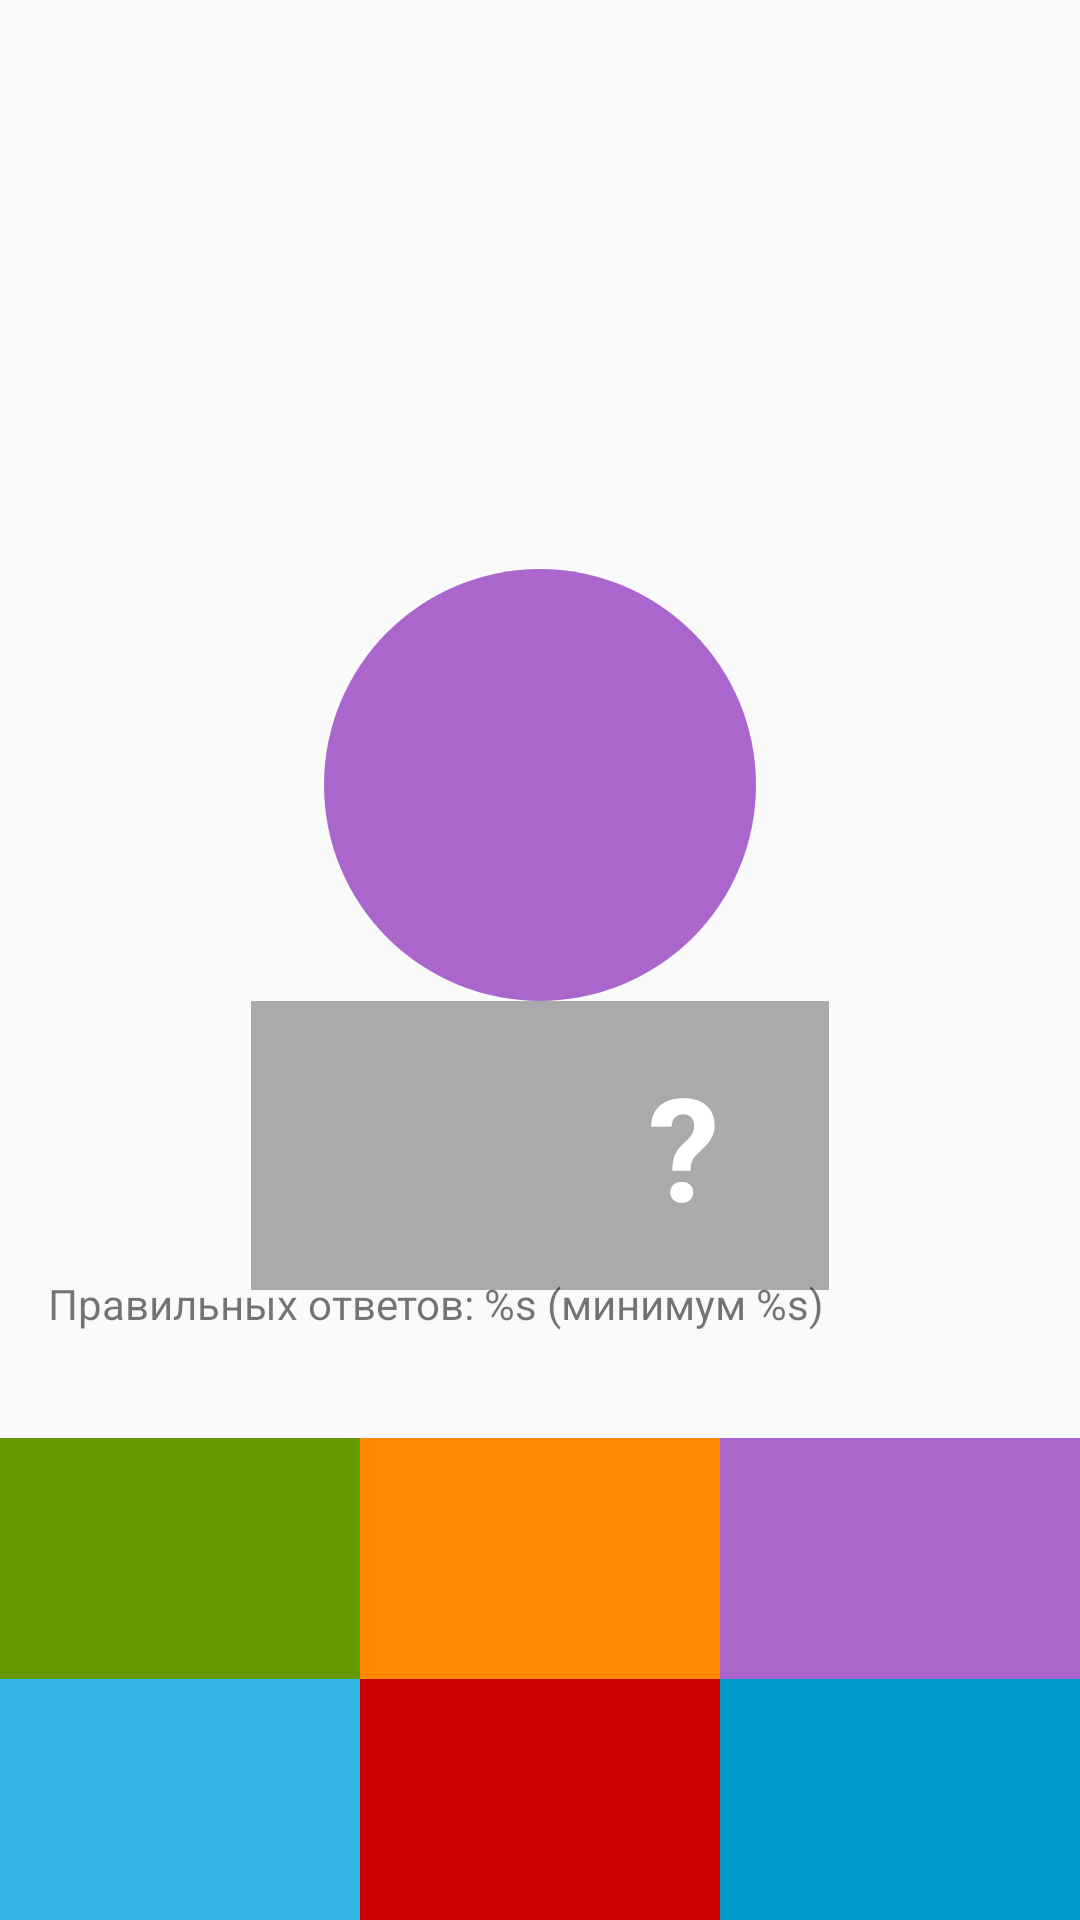

Write the Android layout XML for this screen, with the resource values it uses.
<!-- AndroidManifest.xml: application theme Theme.AppCompat.DayNight.NoActionBar -->
<!-- res/layout/fragment_game.xml -->
<?xml version="1.0" encoding="utf-8"?>
<androidx.constraintlayout.widget.ConstraintLayout xmlns:android="http://schemas.android.com/apk/res/android"
    xmlns:app="http://schemas.android.com/apk/res-auto"
    xmlns:tools="http://schemas.android.com/tools"
    android:layout_width="match_parent"
    android:layout_height="match_parent"
    tools:context=".presentation.GameFragment">

    <TextView
        android:id="@+id/tv_timer"
        android:layout_width="wrap_content"
        android:layout_height="wrap_content"
        android:layout_margin="8dp"
        android:textColor="@android:color/holo_purple"
        android:textSize="24sp"
        app:layout_constraintEnd_toEndOf="parent"
        app:layout_constraintStart_toStartOf="parent"
        app:layout_constraintTop_toTopOf="parent"
        tools:text="00:00" />

    <TextView
        android:id="@+id/tv_sum"
        style="@style/LargeWhiteText"
        android:layout_width="144dp"
        android:layout_height="144dp"
        android:layout_marginTop="140dp"
        android:background="@drawable/circle_background"
        app:layout_constraintBottom_toTopOf="@id/tv_left_number"
        app:layout_constraintEnd_toEndOf="parent"
        app:layout_constraintStart_toStartOf="parent"
        app:layout_constraintTop_toTopOf="parent"
        app:layout_constraintVertical_chainStyle="packed"
        tools:text="1" />

    <TextView
        android:id="@+id/tv_left_number"
        style="@style/LargeWhiteText"
        android:layout_width="0dp"
        android:layout_height="wrap_content"
        android:background="@android:color/darker_gray"
        app:layout_constraintBottom_toTopOf="@id/tv_option_1"
        app:layout_constraintDimensionRatio="1:1"
        app:layout_constraintEnd_toStartOf="@id/tv_question"
        app:layout_constraintHorizontal_chainStyle="packed"
        app:layout_constraintStart_toStartOf="parent"
        app:layout_constraintTop_toBottomOf="@id/tv_sum"
        tools:text="7" />

    <TextView
        android:id="@+id/tv_question"
        style="@style/LargeWhiteText"
        android:layout_width="0dp"
        android:layout_height="wrap_content"
        android:layout_marginTop="140dp"
        android:background="@android:color/darker_gray"
        android:text="?"
        app:layout_constraintBottom_toBottomOf="@id/tv_left_number"
        app:layout_constraintDimensionRatio="1:1"
        app:layout_constraintEnd_toEndOf="parent"
        app:layout_constraintStart_toEndOf="@id/tv_left_number"
        app:layout_constraintTop_toTopOf="@id/tv_left_number"
        app:layout_constraintVertical_bias="1.0" />

    <TextView
        android:id="@+id/tv_answers_progress"
        android:layout_width="match_parent"
        android:layout_height="wrap_content"
        android:text="@string/progress_answers"
        android:layout_margin="16dp"
        app:layout_constraintVertical_chainStyle="spread"
        app:layout_constraintTop_toBottomOf="@id/tv_left_number"
        app:layout_constraintBottom_toTopOf="@id/progress_bar"/>

    <ProgressBar
        android:id="@+id/progress_bar"
        style="?android:progressBarStyleHorizontal"
        android:layout_width="0dp"
        android:layout_height="wrap_content"
        android:layout_marginTop="24dp"
        android:max="100"
        android:secondaryProgressTint="@android:color/background_dark"
        app:layout_constraintBottom_toTopOf="@id/tv_option_2"
        app:layout_constraintEnd_toEndOf="parent"
        app:layout_constraintStart_toStartOf="parent"
        app:layout_constraintTop_toBottomOf="@id/tv_answers_progress"
        />

    <TextView
        android:id="@+id/tv_option_1"
        style="@style/OptionTextStyle"
        android:layout_width="0dp"
        android:layout_height="wrap_content"
        android:background="@android:color/holo_green_dark"
        app:layout_constraintBottom_toTopOf="@id/tv_option_4"
        app:layout_constraintEnd_toStartOf="@+id/tv_option_5"
        app:layout_constraintHorizontal_chainStyle="spread"
        app:layout_constraintStart_toStartOf="parent"
        tools:text="1"/>
    <TextView
        android:id="@+id/tv_option_2"
        style="@style/OptionTextStyle"
        android:layout_width="0dp"
        android:layout_height="wrap_content"
        android:background="@android:color/holo_orange_dark"
        app:layout_constraintBottom_toTopOf="@id/tv_option_4"
        app:layout_constraintEnd_toStartOf="@+id/tv_option_6"
        app:layout_constraintStart_toEndOf="@+id/tv_option_4"
        tools:text="2"/>

    <TextView
        android:id="@+id/tv_option_3"
        style="@style/OptionTextStyle"
        android:layout_width="0dp"
        android:layout_height="wrap_content"
        android:background="@android:color/holo_purple"
        app:layout_constraintBottom_toTopOf="@id/tv_option_4"
        app:layout_constraintEnd_toEndOf="parent"
        app:layout_constraintStart_toEndOf="@+id/tv_option_5"
        tools:text="3"/>
    <TextView
        android:id="@+id/tv_option_4"
        style="@style/OptionTextStyle"
        android:layout_width="0dp"
        android:layout_height="wrap_content"
        android:background="@android:color/holo_blue_light"
        app:layout_constraintBottom_toBottomOf="parent"
        app:layout_constraintHorizontal_chainStyle="spread"
        app:layout_constraintEnd_toStartOf="@id/tv_option_5"
        app:layout_constraintStart_toStartOf="parent"
        tools:text="4"/>
    <TextView
        android:id="@+id/tv_option_5"
        style="@style/OptionTextStyle"
        android:layout_width="0dp"
        android:layout_height="wrap_content"
        android:background="@android:color/holo_red_dark"
        app:layout_constraintBottom_toBottomOf="parent"
        app:layout_constraintEnd_toStartOf="@id/tv_option_6"
        app:layout_constraintStart_toEndOf="@+id/tv_option_4"
        tools:text="5"/>
    <TextView
        android:id="@+id/tv_option_6"
        style="@style/OptionTextStyle"
        android:layout_width="0dp"
        android:layout_height="wrap_content"
        android:background="@android:color/holo_blue_dark"
        app:layout_constraintBottom_toBottomOf="parent"
        app:layout_constraintEnd_toEndOf="parent"
        app:layout_constraintStart_toEndOf="@id/tv_option_5"
        tools:text="6"/>

</androidx.constraintlayout.widget.ConstraintLayout>
<!-- resources referenced by this layout -->
<resources>
  <!-- drawable circle_background (drawable) -->
  <?xml version="1.0" encoding="utf-8"?>
  <shape xmlns:android="http://schemas.android.com/apk/res/android"
      android:shape="oval">
      <solid android:color="@android:color/holo_purple"/>
  </shape>
  <string name="progress_answers">Правильных ответов: %s (минимум %s)</string>
  <style name="LargeWhiteText" parent="TextAppearance.AppCompat">
          <item name="android:textColor">@android:color/white</item>
          <item name="android:textSize">48sp</item>
          <item name="android:textStyle">bold</item>
          <item name="android:gravity">center</item>
          <item name="android:padding">16dp</item>
      </style>
  <style name="OptionTextStyle">
          <item name="android:textColor">@android:color/white</item>
          <item name="android:textSize">36sp</item>
          <item name="android:textStyle">bold</item>
          <item name="android:gravity">center</item>
          <item name="android:padding">16dp</item>
      </style>
</resources>
